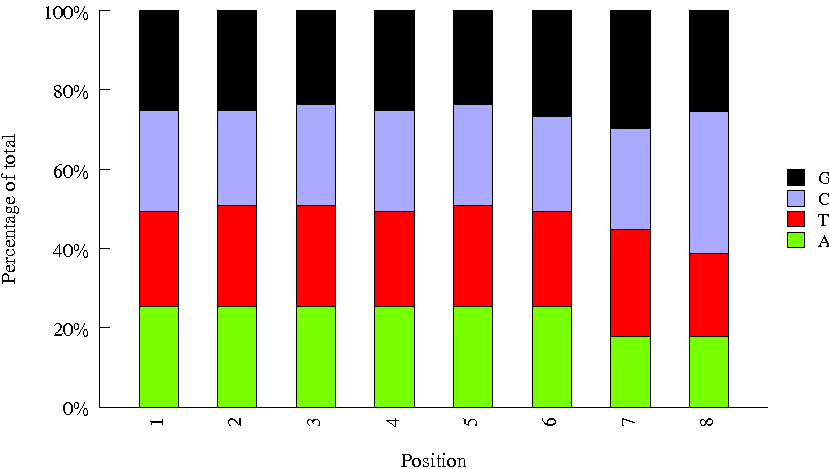

The data file committed next to this chart (first rows):
Sequence, name, set
CAGAGAGG, A708, next
GCTACGCT, A709, next
TAAGGCGA, A701, next
CTCTCTAC, A707, next
GGACTCCT, A705, next
AGGCAGAA, A703, next
TCCTGAGC, A704, next
GTAGAGGA, A712, next
AAGAGGCA, A711, next
CGTACTAG, A702, next
CGAGGCTG, A710, next
TAGGCATG, A706, next
ATGATTGA, INDEX01, amar
TCCGCTCA, INDEX43, amar
GGCTAGGC, INDEX80, amar
GTTGTCGG, INDEX46, amar
TCTAACTT, INDEX55, amar
CCATCAGG, INDEX20, amar
AGACACGG, INDEX50, amar
AATCACCT, INDEX14, amar
ATTCATAG, INDEX86, amar
TGCTCATG, INDEX17, amar
GACGGTAG, INDEX63, amar
CTATTCTT, INDEX79, amar
TCGGTTGG, INDEX09, amar
GTGCTACA, INDEX05, amar
AATTGCGG, INDEX71, amar
CACACGTA, INDEX84, amar
TCGATATC, INDEX22, amar
GGTCAATT, INDEX33, amar
CCACCTCT, INDEX64, amar
ATGTTGCG, INDEX10, amar
GTCAGGTT, INDEX69, amar
CGTGTGTT, INDEX11, amar
TACCATTG, INDEX41, amar
TCATGCTG, INDEX23, amar
ATAGTATG, INDEX08, amar
GAGAAGGT, INDEX53, amar
ACTTAACC, INDEX47, amar
CGGCGATG, INDEX15, amar
TCCTCGGT, INDEX38, amar
GATCCTTG, INDEX60, amar
AGCGTTAC, INDEX04, amar
CTACGGCG, INDEX61, amar
AAGAGCAT, INDEX94, amar
GTATCTCG, INDEX12, amar
CGCAACCG, INDEX30, amar
TCTGCCGC, INDEX95, amar
CATCTTCA, INDEX81, amar
GCCGAATG, INDEX92, amar
TTGAGGAG, INDEX36, amar
AGGTATTC, INDEX70, amar
TGACTAGT, INDEX51, amar
GACTGCCT, INDEX02, amar
ACTATCAC, INDEX90, amar
CTACATGC, INDEX35, amar
AGTGCATC, INDEX56, amar
CCGGTGCT, INDEX45, amar
GAATCAAT, INDEX37, amar
TTCTGACG, INDEX49, amar
... 7 more rows
